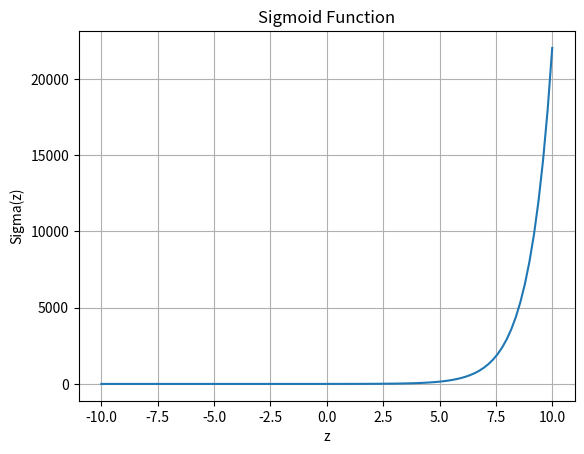

The matplotlib source for this figure:
import numpy as np
import matplotlib.pyplot as plt

def sigmoid(z):
    return 1/(1*np.exp(-z))

z=np.linspace(-10,10,100)
sigmoid_values=sigmoid(z)

plt.plot(z,sigmoid_values)
plt.title("Sigmoid Function")
plt.xlabel("z")
plt.ylabel("Sigma(z)")
plt.grid()
plt.show()